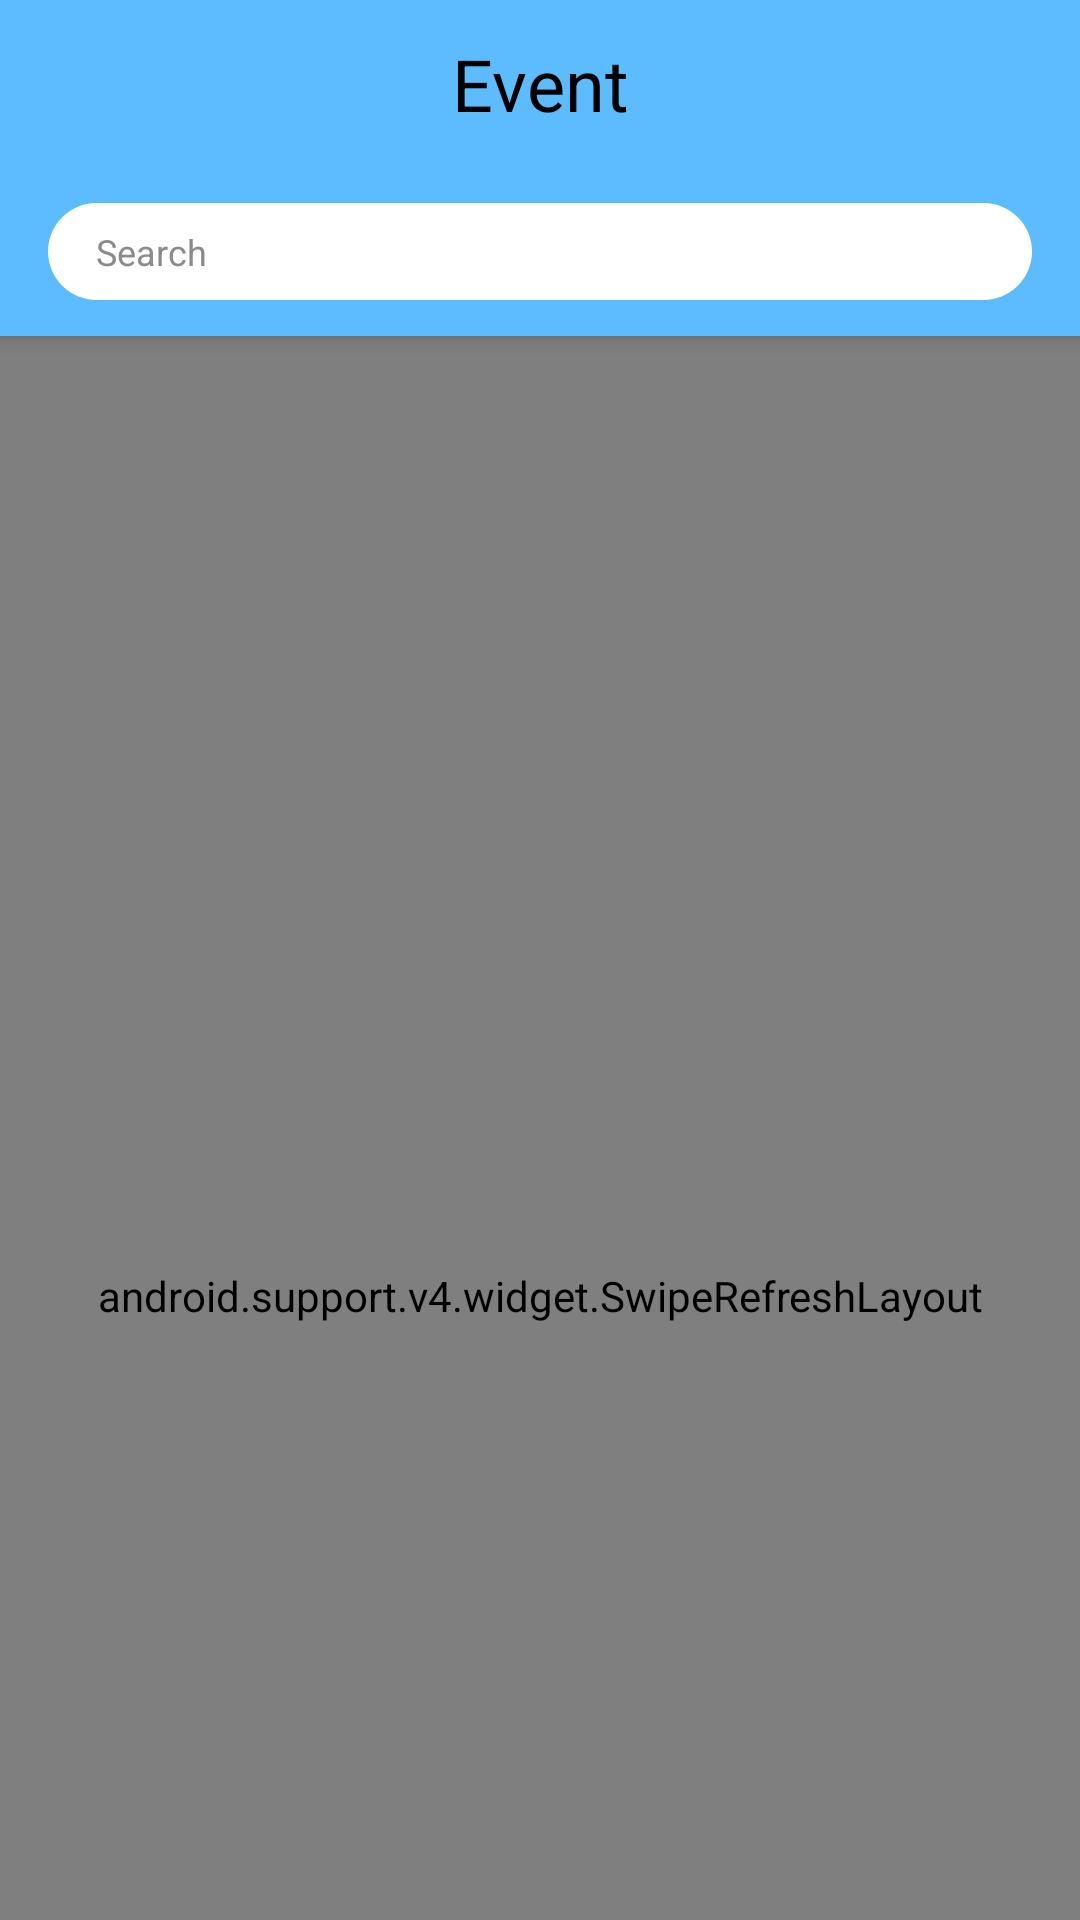

Write the Android layout XML for this screen, with the resource values it uses.
<!-- AndroidManifest.xml: application theme AppTheme -->
<!-- res/layout/activity_more_event.xml -->
<?xml version="1.0" encoding="utf-8"?>
<layout>
    <android.support.design.widget.CoordinatorLayout xmlns:android="http://schemas.android.com/apk/res/android"
        xmlns:app="http://schemas.android.com/apk/res-auto"
        xmlns:tools="http://schemas.android.com/tools"
        android:layout_width="match_parent"
        android:layout_height="match_parent"
        tools:context="id.web.muhammadibrahim.khobar.menu.main.views.activities.MoreEventActivity">

        <android.support.design.widget.AppBarLayout
            android:layout_width="match_parent"
            android:layout_height="wrap_content"
            android:theme="@style/AppTheme.AppBarOverlay"
            android:fitsSystemWindows="true">

            <android.support.v7.widget.Toolbar
                android:id="@+id/toolbar"
                android:layout_width="match_parent"
                android:layout_height="?attr/actionBarSize"
                app:layout_scrollFlags="scroll|enterAlways"
                android:background="?attr/colorPrimary"
                app:popupTheme="@style/AppTheme.PopupOverlay" >
                <android.support.v7.widget.AppCompatTextView
                    android:layout_width="wrap_content"
                    android:layout_height="wrap_content"
                    android:textColor="@android:color/black"
                    android:layout_gravity="center_horizontal"
                    android:textSize="24sp"
                    android:text="Event"/>
            </android.support.v7.widget.Toolbar>
            <android.support.v7.widget.Toolbar
                android:layout_width="match_parent"
                android:layout_height="?attr/actionBarSize"
                app:layout_scrollFlags="scroll"
                android:background="?attr/colorPrimary"
                app:popupTheme="@style/AppTheme.PopupOverlay">
                <EditText
                    android:layout_width="match_parent"
                    android:layout_height="wrap_content"
                    android:layout_marginStart="16dp"
                    android:layout_marginEnd="16dp"
                    android:drawableEnd="@drawable/ic_search_black_24dp"
                    android:inputType="text"
                    android:padding="8dp"
                    android:paddingStart="16dp"
                    android:paddingEnd="16dp"
                    android:textSize="12sp"
                    android:textColor="#8B8B8B"
                    android:hint="Search"
                    android:textColorHint="#8B8B8B"
                    android:background="@drawable/bg_search"/>
            </android.support.v7.widget.Toolbar>
        </android.support.design.widget.AppBarLayout>

        <android.support.v4.widget.SwipeRefreshLayout
            android:id="@+id/swipe_content_event_more"
            android:layout_width="match_parent"
            android:layout_height="match_parent"
            android:clipToPadding="true"
            android:background="?android:attr/selectableItemBackground"
            app:layout_behavior="@string/appbar_scrolling_view_behavior">
            <android.support.v7.widget.RecyclerView
                android:id="@+id/rv_content_event_more"
                android:layout_width="match_parent"
                android:layout_height="match_parent"
                android:paddingStart="12dp"
                android:paddingLeft="12dp"
                android:paddingEnd="12dp"
                android:paddingRight="12dp"
                android:paddingTop="8dp"
                android:clipToPadding="false" />
        </android.support.v4.widget.SwipeRefreshLayout>
        

    </android.support.design.widget.CoordinatorLayout>
</layout>
<!-- res/layout/content_more_event.xml (included above) -->
<?xml version="1.0" encoding="utf-8"?>
<android.support.constraint.ConstraintLayout xmlns:android="http://schemas.android.com/apk/res/android"
    android:layout_width="match_parent" android:layout_height="match_parent">
</android.support.constraint.ConstraintLayout>
<!-- resources referenced by this layout -->
<resources>
  <!-- drawable bg_search (drawable) -->
  <?xml version="1.0" encoding="utf-8"?>
  <selector xmlns:android="http://schemas.android.com/apk/res/android">
      <item>
          <shape android:shape="rectangle" >
              <corners android:radius="20dp"/>
              <solid android:color="@android:color/white" />
          </shape>
      </item>
  </selector>
  <style name="AppTheme.AppBarOverlay" parent="ThemeOverlay.AppCompat.Dark.ActionBar" />
  <style name="AppTheme.PopupOverlay" parent="ThemeOverlay.AppCompat.Light" />
  <style name="AppTheme" parent="Theme.AppCompat.Light.DarkActionBar">
          
          <item name="colorPrimary">@color/colorPrimary</item>
          <item name="colorPrimaryDark">@color/colorPrimaryDark</item>
          <item name="colorAccent">@color/colorAccent</item>
      </style>
  <color name="colorPrimary">#5cbcfd</color>
  <color name="colorPrimaryDark">#008cca</color>
  <color name="colorAccent">#FF4081</color>
</resources>
